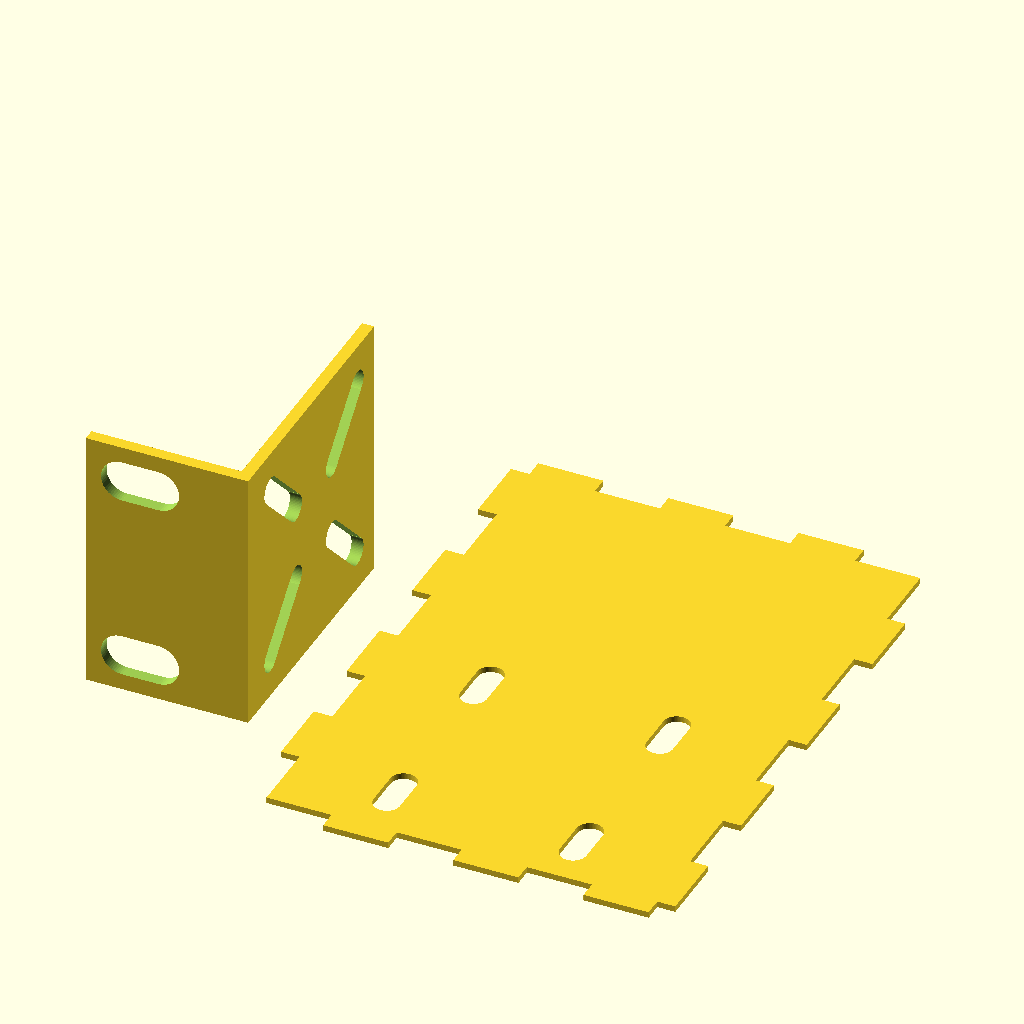
Cell 1: the model at its default parameters.
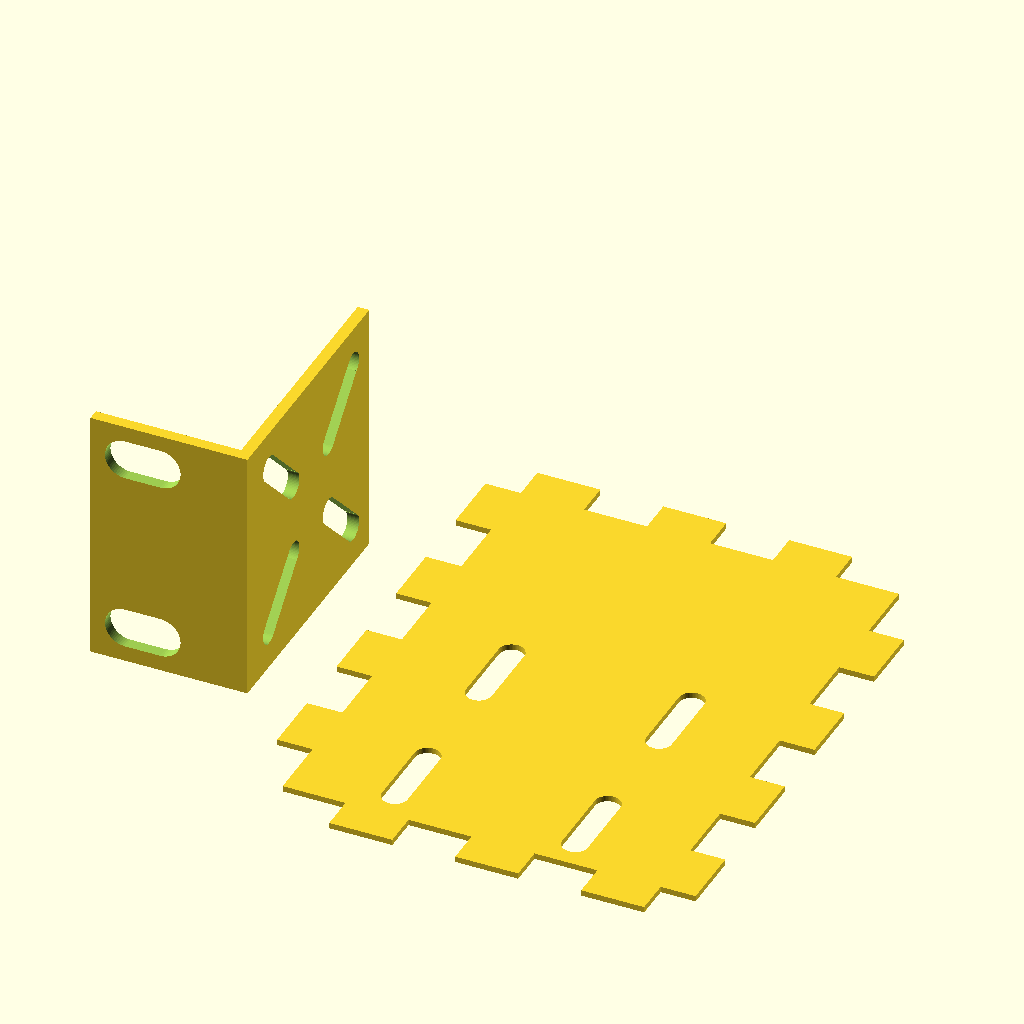
Cell 2: the same model with Wall = 6.
All cells are drawn from the same view direction (rotation 55°, 0°, 25°, orthographic, colour scheme Cornfield), but the view is re-fitted for each cell, so position and scale can differ between cells as well as the parameter.
OpenSCAD source file Casing/OpenSpritzer_v2.scad:
Wall = 3;
tol = 0.1;
Smoothness = 360;
Sm = 60;
Acrylic = [0,0,0.8,0.8];

// // // // // // // // // // // // // //
// // // // //   Switches  // // // // //

DXF = 1;

PCB = 10;
BNC90 = 10;
DPDT = 10;
Power = 10;
Power_Switch = 10;
ESP = 10;
Rotary = 10;
Festo = 10;

Regulator = 10;
Manometer = 10;
Solenoid = 10;
Screen = 10;

Hex_Bottom = 10;
Hex_Top = 10;

Rack19 = 10;

Acrylic_Bottom  = 10;
Acrylic_Top  = 10;
Acrylic_Front  = 10;
Acrylic_Back  = 10;
Acrylic_Left  = 1;
Acrylic_Right  = 10;


// // // // // // // // // // // // // //
// // // // General Settings  // // // //

r_hex = 5.65/2;
hex_bottom = 5;
hex_top = 18+20+20;
z_PCB = 2;

x_Box = 200;
y_Box = 100;
z_Box = hex_bottom + z_PCB + hex_top;
r_Box = 5;

x_PCB = 180;
y_PCB = y_Box-2*Wall-2*tol;
r_PCB = 3;

r_Rack = 3+tol;
x_Rack = 25.5;
x_rack = 7;
x_rack_minus = 5-1;
x_rack_plus = x_rack+x_rack_minus;
d_Rack = 15.9;


xpos1_M3 = x_Box-Wall-x_PCB+10;
xpos2_M3 = x_Box-Wall-x_PCB+161;
ypos1_M3 = y_Box-Wall-tol-72;
ypos2_M3 = y_Box-Wall-tol-7.5;
r_M3 = 3/2;




    x_Rack19 = 25;
    y_Rack19 = 2;
    z_Rack19 = 44.45;
    
    X_Rack19 = 2;
    Y_Rack19 = 45;
    Z_Rack19 = 44.45;
    
    d_Rack19 = 13;
    D_Rack19 = 31;
    l_Rack19 = 14.5;
    r_Rack19 = 4/2+0.2;
    R_Rack19 = 7/2;
    L_Rack19 = 6;
    dd_Rack19 = 25+2*R_Rack19;
    ypos1 = 8;
    ypos2 = 17;
    ypos3 = 30;
    ypos4 = 39;
    xpos1 = 6;
    xpos2 = 12;

// // // // // // // // // // // // // //
// // // // //  Functions  // // // // //

if (PCB == 1){
    translate([x_Box-x_PCB-Wall-tol,Wall+tol,Wall+hex_bottom])difference(){
        PCB();
        translate([32,y_PCB-7.1,-20])cylinder(r=1.3,h=100,$fn=60);
        translate([32,y_PCB-25.1,-20])cylinder(r=1.3,h=100,$fn=60);
    }
}




if (BNC90 == 1){
    BNC90();
}

if (ESP == 1){
    ESP();
}

if (Power == 1){
    Power();
}

if (Power_Switch == 1){
    Power_Switch();
}

if (DPDT == 1){
    Switch();
}

if (Hex_Bottom == 1){
    translate([xpos1_M3,ypos1_M3,Wall])Hex(hex_bottom);
    translate([xpos2_M3,ypos1_M3,Wall])Hex(hex_bottom);
    translate([xpos1_M3,ypos2_M3,Wall])Hex(hex_bottom);
    translate([xpos2_M3,ypos2_M3,Wall])Hex(hex_bottom);
}

if (Hex_Top == 1){
    translate([xpos1_M3,ypos1_M3,Wall+hex_bottom+z_PCB])Hex(hex_top);
    translate([xpos2_M3,ypos1_M3,Wall+hex_bottom+z_PCB])Hex(hex_top);
    translate([xpos1_M3,ypos2_M3,Wall+hex_bottom+z_PCB])Hex(hex_top);
    translate([xpos2_M3,ypos2_M3,Wall+hex_bottom+z_PCB])Hex(hex_top);
}

if (Festo == 1){
    Festo();
}
if (Regulator == 1){
    Regulator();
}
if (Manometer == 1){
    Manometer();
}

if (Solenoid == 1){
    Solenoid();
}

if (Screen == 1){
    Screen();
}
if (Rotary == 1){
    Rotary();
}
if  (Rack19 == 1){
    Rack19();
}


if (Acrylic_Bottom == 1 && DXF == 0){
    Acrylic_Botom();
}
if (Acrylic_Bottom == 1 && DXF == 1){
    Acrylic_Botom_DXF();
}


if (Acrylic_Top == 1 && DXF == 0){
    Acrylic_Top();
}
if (Acrylic_Top == 1 && DXF == 1){
    Acrylic_Top_DXF();
}


if (Acrylic_Front == 1 && DXF == 0){
    Acrylic_Front();
}
if (Acrylic_Front == 1 && DXF == 1){
    Acrylic_Front_DXF();
}


if (Acrylic_Back == 1 && DXF == 0){
    Acrylic_Back();
}
if (Acrylic_Back == 1 && DXF == 1){
    Acrylic_Back_DXF();
}


if (Acrylic_Left == 1 && DXF == 0){
    Acrylic_Left();
}
if (Acrylic_Left == 1 && DXF == 1){
    Acrylic_Left_DXF();
}


if (Acrylic_Right == 1 && DXF == 0){
    Acrylic_Right();
}
if (Acrylic_Right == 1 && DXF == 1){
    Acrylic_Right_DXF();
}


// // // // // // // // // // // // // //
// // // // //   Modules   // // // // //

module PCB(){
    color([0.1,0.8,0])translate([r_PCB,r_PCB,0])minkowski(){
        cube([x_PCB-2*r_PCB,y_PCB-2*r_PCB,z_PCB-tol]);
        cylinder(r=r_PCB,h=tol,$fn=Smoothness);
    }
}

module Rotary(){
r_Rotary = 7.5/2;
h_Rotary = 25;
x_Rotary = 19;
y_Rotary = 26;
z_Rotary = 1;
    translate([x_Box-x_PCB-Wall+55,12.5,Wall+hex_bottom+z_PCB+22.5])rotate([90,0,0]){
        cylinder(r=r_Rotary,h=h_Rotary,$fn=Sm);
        translate([-11.25,-y_Rotary+10,0])cube([x_Rotary,y_Rotary,z_Rotary]);
    }
}



module BNC90(){
x_BNC90 = 14.8;
y_BNC90 = 14.9;
z_BNC90 = 13.1;
h1_BNC90 = 10.5;
r1_BNC90 = 12.8/2;
h2_BNC90 = 9.8;
r2_BNC90 = 9.6/2;
h_pinBNC90 = 4.2;
r_pinBNC90 = 0.89/2;
offset_pinBNC90 = 0.2;
    translate([x_Box-Wall-14,Wall+tol+y_PCB-57,Wall+hex_bottom])rotate([0,0,180])BNC();
    translate([x_Box-Wall-14,Wall+tol+y_PCB-8   ,Wall+hex_bottom])rotate([0,0,180])BNC();
    
    module BNC(){
        color([1,1,1])translate([-x_BNC90+offset_pinBNC90+r_pinBNC90,-y_BNC90/2,z_PCB])cube([x_BNC90,y_BNC90,z_BNC90]);
        color([1,1,1])translate([-x_BNC90+offset_pinBNC90+r_pinBNC90-h1_BNC90,0,z_BNC90/2+z_PCB])rotate([0,90,0])cylinder(r=r1_BNC90+tol,h=h1_BNC90,$fn=Sm);
        color([192/255,192/255,192/255])translate([-x_BNC90+offset_pinBNC90+r_pinBNC90-h1_BNC90-h2_BNC90,0,z_BNC90/2+z_PCB])rotate([0,90,0])cylinder(r=r2_BNC90,h=h2_BNC90,$fn=Sm);
        translate([0,0,-h_pinBNC90+z_PCB])cylinder(r=r_pinBNC90,h=h_pinBNC90,$fn=Sm);
        translate([0,-2.54,-h_pinBNC90+z_PCB])cylinder(r=r_pinBNC90,h=h_pinBNC90,$fn=Sm);
    }
}

module Power(){
x_Power = 9;
y_Power = 13.6;
z_Power = 11;
 
    color([0.1,0.1,0.1])translate([x_Box-x_PCB-Wall+110,y_Box-13,Wall+hex_bottom+z_PCB]){
        translate([-x_Power/2,0,0])cube([x_Power,y_Power,z_Power]);
    }
}

module Power_Switch(){
x_Power = 9;
y_Power = 13.6;
z_Power = 11;
r_Power = 21/2;

    
    color([0.1,0.1,0.1])translate([x_Box-x_PCB-Wall+110+x_Power/2,y_Box-Wall-tol,Wall+hex_bottom+z_PCB]){
        translate([-x_Power/2,0,30])rotate([-90,0,0])cylinder(r=r_Power, h=Wall+2*tol, $fn=Sm);
    }
}

module Switch(){
x_Switch = 8.8;
y_Switch = 13.7;
z_Switch = 8.8;
r_Switch = 6/2;
h_Switch = 2.7+5;    
hpos_Switch = 4.4;
    translate([x_Box-x_PCB-Wall+72.5,Wall+tol,Wall+hex_bottom+z_PCB]){
        color([0.8,0.1,0.1])cube([x_Switch,y_Switch,z_Switch]);
        color([192/255,192/255,192/255])translate([0,0,hpos_Switch])rotate([90,0,0])cylinder(r=r_Switch+tol,h=h_Switch,$fn=Sm);
    }
}

module Panels(){
x_Panel = 10;
z_Panel = 5;
r_Switch = 6/2;
hpos_Panel = 4.4-z_Panel/2;

    translate([x_Box-x_PCB-Wall+72.5+r_Switch,-tol,Wall+hex_bottom+z_PCB+hpos_Panel])cube([x_Panel, Wall+2*tol,z_Panel]);
    translate([x_Box-x_PCB-Wall+72.5-x_Panel-r_Switch,-tol,Wall+hex_bottom+z_PCB+hpos_Panel])cube([x_Panel, Wall+2*tol,z_Panel]);
}

module Hex(height){
    color([255/255,215/255,0])cylinder(r=r_hex,h=height,$fn=8);
}

module ESP(){
x_ESP = 55;
y_ESP = 28;
z_ESP = 11.5;
x_USB = 6;
y_USB = 9;
z_USB = 6;
h_USB = 3;
xpos_ESP = 4.3;
ypos_ESP = 0;
r_pinUSB = 0.6/2;
h_pinUSB = 5;
    translate([x_Box-Wall-tol-3.25,14+Wall+tol+y_PCB-32.5,Wall+hex_bottom+z_PCB-1.75])rotate([0,0,180]){
        translate([-xpos_ESP,ypos_ESP,z_PCB]){
            cube([x_ESP,y_ESP,z_ESP]);
            translate([-Wall-tol,y_ESP/2-y_USB/2,z_ESP+h_USB-z_USB/2])cube([x_USB+Wall+tol,y_USB,z_USB]);
        }  
    }
}

module Festo(){
    color([1,0,1])translate([x_Box-12.5,17,Wall+hex_bottom+Wall+17.5])rotate([0,90,0])cylinder(r=12/2,h=25,$fn=Sm);
}

module Regulator(){
    reg_r_base = 27/2;
    reg_h_base = 6.5;
    reg_x = 27;
    reg_y = 25;
    reg_z = 22;
    reg_r_top = 26/2;
    reg_h_top = 3;
    reg_thread_r = 22.75/2;
    reg_thread_h = 7;
    reg_ring_r = 21.5/2;
    reg_ring_h = 4;
    reg_gauge_r = 14/2;
    reg_gauge_h = 2;
    reg_gauge2_h = 5.5;
    reg_gauge2_x = 14+1.1;
    reg_gauge2_z = 5;
    reg_tube_r = 6/2+1;
    reg_tube_h = 50;
    reg_gauge_screw = 22.5/2;
    translate([x_Box-38.5,31.5+Wall,Wall+hex_bottom+Wall+17.5])color([1,0,1])rotate([90,0,0]){
        cylinder(r=reg_r_base,reg_h_base,$fn=Smoothness);
        translate([-reg_x/2,-reg_y/2,reg_h_base])cube([reg_x,reg_y,reg_z]); 
        translate([0,0,reg_h_base+reg_z])cylinder(r=reg_r_top,reg_h_top,$fn=Smoothness);
        translate([0,0,reg_h_base+reg_z+reg_h_top])cylinder(r=reg_thread_r,reg_thread_h,$fn=Smoothness);
        translate([0,0,reg_h_base+reg_z+reg_h_top+reg_thread_h])cylinder(r=reg_ring_r,reg_ring_h,$fn=Smoothness);
        translate([0,-reg_y/2,reg_h_base+reg_z/2])rotate([90,0,0])cylinder(r=reg_gauge_r,h=reg_gauge_h,$fn=Smoothness);
        translate([0,reg_y/2+reg_gauge_h,reg_h_base+reg_z/2])rotate([90,0,0])cylinder(r=reg_gauge_r,h=reg_gauge_h,$fn=Smoothness);
        
        translate([-reg_x/2,0,reg_h_base+reg_z/2])rotate([0,90,0])cylinder(r=reg_tube_r,h=reg_tube_h,$fn=Smoothness);
        translate([reg_y/2,0,reg_h_base+reg_z/2])rotate([0,-90,0])cylinder(r=reg_tube_r,h=reg_tube_h,$fn=Smoothness);        
    }
}  

module Spritzer_LED(){
r_LED = 6/2;
    
    translate([x_Box-17.5,-tol,Wall+hex_bottom+Wall+17.5])rotate([-90,0,0])cylinder(r=r_LED,h=Wall+2*tol,$fn=Sm);
}

module Manometer(){
    reg_gauge_r = 10/2;
    reg_gauge_h = 2;
    reg_gauge2_h = 12;
    reg_gauge2_x = 14.25;
    reg_gauge2_y = reg_gauge2_x;
    reg_gauge2_z = 8;
    reg_tube_r = 6/2+1;
    reg_tube_h = 50;
    reg_gauge_screw = 22.5/2;
    r_manometer = 40/2;
    h_manometer = 22;
    r_manometer_flange = 44.8/2;
    h_manometer_flange = 4;
    
    z_Slot = 7.5;
    
    color([1,0,1])translate([x_Box-x_PCB-Wall+98,42,45])rotate([90,0,0]){
        
        cylinder(r=reg_gauge_r,h=reg_gauge2_h,$fn=Smoothness);
        translate([-reg_gauge2_x/2,-reg_gauge2_y/2,reg_gauge2_h])cube([reg_gauge2_x,reg_gauge2_y,reg_gauge2_z]);
        translate([0,0,reg_gauge2_h+reg_gauge2_z])cylinder(r=r_manometer, h=h_manometer, $fn=Smoothness);
        translate([0,0,reg_gauge2_h+reg_gauge2_z+h_manometer])cylinder(r=r_manometer_flange, h=h_manometer_flange, $fn=Smoothness);
        
        translate([0,0,reg_gauge2_h+reg_gauge2_z-1])scale([1.2,1,1])cylinder(r=r_manometer+1,h=z_Slot+Wall, $fn=Smoothness);
    }
}

module Solenoid(){
b1 = 10;
d1 = 6;
d2 = 2.4;
h1 = 68;
h2 = 13;
h3 = 7;
l1 = 50.5;
l2 = 18;
l3 = 32;
l4 = 9.5;
    color([1,0,1]){
        translate([33.9+2,y_Box-Wall-tol-32.1,Wall+hex_bottom+z_PCB+tol]){
            cube([h1,l3,b1]);
            translate([h3,0,b1/2])rotate([90,0,0])cylinder(r=b1/2, h=l4, $fn=Sm);
            translate([h3,l3,b1/2])rotate([-90,0,0])cylinder(r=b1/2, h=l4, $fn=Sm);
            translate([h2,l3/2-l2/2,0])rotate([180,0,0])cylinder(r=d2/2,h=10,$fn=Sm);
            translate([h2,l3/2+l2/2,0])rotate([180,0,0])cylinder(r=d2/2,h=10,$fn=Sm);
        }
    }
}   

module Screen(){
x_screen = 58.25;
y_screen = 35.25;
z_screen = 8;
x_screen2 = 48.75;
y_screen2 = 35;  
z_screen2 = 2.5;  
x_screen_screw = 53;
y_screen_screw = 30;    
    translate([5,10.5-tol,Wall+z_Box/2-y_screen/2])rotate([90,0,0]){
        cube([x_screen,y_screen,z_screen]);
        translate([4,0.25/2,z_screen])cube([x_screen2,y_screen2,z_screen2]);
        translate([x_screen/2-x_screen_screw/2,y_screen/2-y_screen_screw/2,z_screen])cylinder(r=1+tol,h=z_screen2+tol,$fn=Sm);
        translate([x_screen/2+x_screen_screw/2,y_screen/2+y_screen_screw/2,z_screen])cylinder(r=1+tol,h=z_screen2+tol,$fn=Sm);
        translate([x_screen/2+x_screen_screw/2,y_screen/2-y_screen_screw/2,z_screen])cylinder(r=1+tol,h=z_screen2+tol,$fn=Sm);
        translate([x_screen/2-x_screen_screw/2,y_screen/2+y_screen_screw/2,z_screen])cylinder(r=1+tol,h=z_screen2+tol,$fn=Sm);
    }
}


module Rack19(){

    
    translate([-x_Rack19-2-tol,Wall+tol,z_Box/2-z_Rack19/2+Wall]){
        difference(){
            cube([x_Rack19,y_Rack19,z_Rack19]);
            
            translate([xpos1,-tol,z_Rack19/2-dd_Rack19/2])rotate([-90,0,0])cylinder(r=R_Rack19,h=Wall,$fn=Sm);
            translate([xpos2,-tol,z_Rack19/2-dd_Rack19/2])rotate([-90,0,0])cylinder(r=R_Rack19,h=Wall,$fn=Sm);
            translate([xpos1,-tol,z_Rack19/2+dd_Rack19/2])rotate([-90,0,0])cylinder(r=R_Rack19,h=Wall,$fn=Sm);
            translate([xpos2,-tol,z_Rack19/2+dd_Rack19/2])rotate([-90,0,0])cylinder(r=R_Rack19,h=Wall,$fn=Sm);
            
            translate([xpos1,-tol,z_Rack19/2+dd_Rack19/2-R_Rack19])cube([L_Rack19,Wall,2*R_Rack19]);
            translate([xpos1,-tol,z_Rack19/2-dd_Rack19/2-R_Rack19])cube([L_Rack19,Wall,2*R_Rack19]);
        }
        
        difference(){
            translate([x_Rack19,0,0])cube([X_Rack19,Y_Rack19,Z_Rack19]);
            
            translate([x_Rack19-tol,ypos1,z_Rack19/2-D_Rack19/2])rotate([0,90,0])cylinder(r=r_Rack19,h=Wall,$fn=Sm);
            translate([x_Rack19-tol,ypos1,z_Rack19/2+D_Rack19/2])rotate([0,90,0])cylinder(r=r_Rack19,h=Wall,$fn=Sm);
            
            translate([x_Rack19-tol,ypos2,z_Rack19/2-d_Rack19/2])rotate([0,90,0])cylinder(r=r_Rack19,h=Wall,$fn=Sm);
            translate([x_Rack19-tol,ypos2,z_Rack19/2+d_Rack19/2])rotate([0,90,0])cylinder(r=r_Rack19,h=Wall,$fn=Sm);
            
            translate([x_Rack19-tol,ypos3,z_Rack19/2-d_Rack19/2])rotate([0,90,0])cylinder(r=r_Rack19,h=Wall,$fn=Sm);
            translate([x_Rack19-tol,ypos3,z_Rack19/2+d_Rack19/2])rotate([0,90,0])cylinder(r=r_Rack19,h=Wall,$fn=Sm);
            
            translate([x_Rack19-tol,ypos4,z_Rack19/2-D_Rack19/2])rotate([0,90,0])cylinder(r=r_Rack19,h=Wall,$fn=Sm);
            translate([x_Rack19-tol,ypos4,z_Rack19/2+D_Rack19/2])rotate([0,90,0])cylinder(r=r_Rack19,h=Wall,$fn=Sm);
            
            
            translate([x_Rack19-tol,ypos1+(cos(45)*r_Rack19),z_Rack19/2-D_Rack19/2-(cos(45)*r_Rack19)])rotate([45,0,0])cube([Wall,l_Rack19-r_Rack19,2*r_Rack19]);
            translate([x_Rack19-tol,ypos1-(cos(45)*r_Rack19),z_Rack19/2+D_Rack19/2-(cos(45)*r_Rack19)])rotate([-45,0,0])cube([Wall,l_Rack19-r_Rack19,2*r_Rack19]);
            translate([x_Rack19-tol,ypos3-(cos(45)*r_Rack19),z_Rack19/2-d_Rack19/2-(cos(45)*r_Rack19)])rotate([-45,0,0])cube([Wall,l_Rack19-r_Rack19,2*r_Rack19]);
            translate([x_Rack19-tol,ypos3+(cos(45)*r_Rack19),z_Rack19/2+d_Rack19/2-(cos(45)*r_Rack19)])rotate([45,0,0])cube([Wall,l_Rack19-r_Rack19,2*r_Rack19]);
            
        }
    }
    
}
Rack19();

// // // // // // // // // // // // // //
// // // // //     Box     // // // // //

x_Step = 10;
y_Step = 8;
z_Step = 6;

module Acrylic_Botom(){
    color(Acrylic)difference(){
        minkowski(){
            cube([x_Box,y_Box,Wall-1]);
            cylinder(r=r_Box,h=1,$fn=Smoothness);
        }

        translate([xpos1_M3,ypos1_M3,-tol])cylinder(r=r_M3,h=Wall+2*tol,$fn=Sm);
        translate([xpos2_M3,ypos1_M3,-tol])cylinder(r=r_M3,h=Wall+2*tol,$fn=Sm);
        translate([xpos1_M3,ypos2_M3,-tol])cylinder(r=r_M3,h=Wall+2*tol,$fn=Sm);
        translate([xpos2_M3,ypos2_M3,-tol])cylinder(r=r_M3,h=Wall+2*tol,$fn=Sm);
        
        for (i = [0:2:x_Step-1]){
            translate([(Wall+tol) + ((i) * (x_Box-2*Wall-2*tol)/x_Step)-tol,-tol,-tol])cube([(x_Box-2*Wall-2*tol)/x_Step+2*tol, Wall+2*tol, Wall+2*tol]);
            translate([(Wall+tol) + ((i+1) * (x_Box-2*Wall-2*tol)/x_Step)-tol,y_Box-Wall-tol,-tol])cube([(x_Box-2*Wall-2*tol)/x_Step+2*tol, Wall+2*tol, Wall+2*tol]);
        }
            
        for (i = [0:2:y_Step-1]){
            translate([-tol, (Wall+tol) + ((i+1) * (y_Box-2*Wall-2*tol)/y_Step)-tol, -tol])cube([Wall+2*tol, (y_Box-2*Wall-2*tol)/y_Step+2*tol, Wall+2*tol]);
            translate([x_Box-Wall-tol, (Wall+tol) + ((i) * (y_Box-2*Wall-2*tol)/y_Step)-tol, -tol])cube([Wall+2*tol, (y_Box-2*Wall-2*tol)/y_Step+2*tol, Wall+2*tol]);
        }
    }
}

module Acrylic_Top(){
    color(Acrylic)translate([0,0,z_Box+Wall])difference(){
        minkowski(){
            cube([x_Box,y_Box,Wall-1]);
            cylinder(r=r_Box,h=1,$fn=Smoothness);
        }
        
        translate([xpos1_M3,ypos1_M3,-tol])cylinder(r=r_M3,h=Wall+2*tol,$fn=Sm);
        translate([xpos2_M3,ypos1_M3,-tol])cylinder(r=r_M3,h=Wall+2*tol,$fn=Sm);
        translate([xpos1_M3,ypos2_M3,-tol])cylinder(r=r_M3,h=Wall+2*tol,$fn=Sm);
        translate([xpos2_M3,ypos2_M3,-tol])cylinder(r=r_M3,h=Wall+2*tol,$fn=Sm);
        
        for (i = [0:2:x_Step-1]){
            translate([(Wall+tol) + ((i+1) * (x_Box-2*Wall-2*tol)/x_Step)-tol,-tol,-tol])cube([(x_Box-2*Wall-2*tol)/x_Step+2*tol, Wall+2*tol, Wall+2*tol]);
            translate([(Wall+tol) + ((i) * (x_Box-2*Wall-2*tol)/x_Step)-tol,y_Box-Wall-tol,-tol])cube([(x_Box-2*Wall-2*tol)/x_Step+2*tol, Wall+2*tol, Wall+2*tol]);
        }
            
        for (i = [0:2:y_Step-1]){
            translate([-tol, (Wall+tol) + ((i) * (y_Box-2*Wall-2*tol)/y_Step)-tol, -tol])cube([Wall+2*tol, (y_Box-2*Wall-2*tol)/y_Step+2*tol, Wall+2*tol]);
            translate([x_Box-Wall-tol, (Wall+tol) + ((i+1) * (y_Box-2*Wall-2*tol)/y_Step)-tol, -tol])cube([Wall+2*tol, (y_Box-2*Wall-2*tol)/y_Step+2*tol, Wall+2*tol]);
        }
    }
}

module Acrylic_Front(){
    xxx = 3;
    hhh = 1;
    color(Acrylic){
        difference(){
            union(){
                translate([0,0,Wall])cube([x_Box,Wall,z_Box]);
                difference(){
                    translate([-x_Rack,0,Wall])minkowski(){
                        translate([0,0,xxx*3/2])cube([x_Rack+xxx,Wall-hhh,z_Box-2*xxx]);
                        translate([0,0,-xxx/2])rotate([-90,0,0])cylinder(r=xxx, h=hhh, $fn=Smoothness);
                    }
                    
                    //translate([-x_Rack+x_rack_minus,-tol,Wall+z_Box/2])rotate([-90,0,0])cylinder(r=r_Rack,h=Wall+2*tol,$fn=Sm);
                    translate([-x_Rack+x_rack_minus,-tol,Wall+z_Box/2-d_Rack])rotate([-90,0,0])cylinder(r=r_Rack,h=Wall+2*tol,$fn=Sm);
                    translate([-x_Rack+x_rack_minus,-tol,Wall+z_Box/2+d_Rack])rotate([-90,0,0])cylinder(r=r_Rack,h=Wall+2*tol,$fn=Sm);
                    
                    //translate([-x_Rack+x_rack_plus,-tol,Wall+z_Box/2])rotate([-90,0,0])cylinder(r=r_Rack,h=Wall+2*tol,$fn=Sm);
                    translate([-x_Rack+x_rack_plus,-tol,Wall+z_Box/2-d_Rack])rotate([-90,0,0])cylinder(r=r_Rack,h=Wall+2*tol,$fn=Sm);
                    translate([-x_Rack+x_rack_plus,-tol,Wall+z_Box/2+d_Rack])rotate([-90,0,0])cylinder(r=r_Rack,h=Wall+2*tol,$fn=Sm);
                    
                    //translate([-x_Rack+x_rack_minus,-tol,Wall+z_Box/2-r_Rack])cube([x_rack,Wall+2*tol,2*r_Rack]);
                    translate([-x_Rack+x_rack_minus,-tol,Wall+z_Box/2-r_Rack-d_Rack])cube([x_rack,Wall+2*tol,2*r_Rack]);
                    translate([-x_Rack+x_rack_minus,-tol,Wall+z_Box/2-r_Rack+d_Rack])cube([x_rack,Wall+2*tol,2*r_Rack]);
                }
            }
            
            translate([0,0,Wall])for (i = [0:2:z_Step-1]){
                translate([-tol,-tol,(i+1) * z_Box/z_Step-tol])cube([Wall+tol,Wall+2*tol,z_Box/z_Step+2*tol]);
            }
            translate([0,0,Wall])for (i = [0:2:z_Step-1]){
                translate([x_Box-Wall,-tol,(i) * z_Box/z_Step-tol])cube([Wall+tol,Wall+2*tol,z_Box/z_Step+2*tol]);
            }
            
            Switch();
            Regulator();
            Screen();
            Manometer();
            Rotary();
            Spritzer_LED();
            Panels();
        }
    
        translate([0,0,0])for (i = [0:2:x_Step-1]){
            translate([(Wall+tol) + ((i) * (x_Box-2*Wall)/x_Step),0,0])cube([(x_Box-2*Wall)/x_Step, Wall, Wall]);
        }
        translate([0,0,z_Box+Wall])for (i = [0:2:x_Step-1]){
            translate([(Wall+tol) + ((i+1) * (x_Box-2*Wall)/x_Step),0,0])cube([(x_Box-2*Wall)/x_Step, Wall, Wall]);
        }
    }
}

module Acrylic_Back(){
    //color([0,1,0]){
    color(Acrylic){
        difference(){
            translate([0,y_Box-Wall,Wall])cube([x_Box,Wall,z_Box]);
            
            translate([0,y_Box-Wall,Wall])for (i = [0:2:z_Step-1]){
                translate([-tol,-tol,(i) * z_Box/z_Step-tol])cube([Wall+tol,Wall+2*tol,z_Box/z_Step+2*tol]);
            }
            translate([0,y_Box-Wall,Wall])for (i = [0:2:z_Step-1]){
                translate([x_Box-Wall,-tol,(i+1) * z_Box/z_Step-tol])cube([Wall+tol,Wall+2*tol,z_Box/z_Step+2*tol]);
            }
            
            Solenoid();
            Power();
            Power_Switch();
        }
    
        translate([0,y_Box-Wall,0])for (i = [0:2:x_Step-1]){
            translate([(Wall+tol) + ((i+1) * (x_Box-2*Wall)/x_Step)-tol,0,0])cube([(x_Box-2*Wall)/x_Step, Wall, Wall]);
        }
        translate([0,y_Box-Wall,z_Box+Wall])for (i = [0:2:x_Step-1]){
            translate([(Wall+tol) + ((i) * (x_Box-2*Wall)/x_Step)-tol,0,0])cube([(x_Box-2*Wall)/x_Step, Wall, Wall]);
        }
    }
}

module Acrylic_Left(){
    //color([1,0,0]){
    color(Acrylic){
        difference(){
            translate([0,0,Wall])cube([Wall,y_Box,z_Box]);
            
            translate([0,0,Wall])for (i = [0:2:z_Step-1]){
                translate([-tol,-tol,(i) * z_Box/z_Step])cube([Wall+2*tol,Wall+tol,z_Box/z_Step]);
            }
            translate([0,y_Box-Wall,Wall])for (i = [0:2:z_Step-1]){
                translate([-tol,0,(i+1) * z_Box/z_Step])cube([Wall+2*tol+10,Wall+tol,z_Box/z_Step]);
            }
            
            translate([-tol,ypos1+Wall/2,z_Box/2-D_Rack19/2+Wall])rotate([0,90,0])cylinder(r=r_Rack19,h=Wall+2*tol,$fn=Sm);
            translate([-tol,ypos1+2.5*Wall,z_Box/2-D_Rack19/2+Wall])rotate([0,90,0])cylinder(r=r_Rack19,h=Wall+2*tol,$fn=Sm);
            translate([-tol,ypos1+Wall/2,z_Box/2-D_Rack19/2+Wall-r_Rack19])cube([Wall+2*tol,2*Wall,2*r_Rack19]);
            
            translate([-tol,ypos4+Wall/2,z_Box/2-D_Rack19/2+Wall])rotate([0,90,0])cylinder(r=r_Rack19,h=Wall+2*tol,$fn=Sm);
            translate([-tol,ypos4+2.5*Wall,z_Box/2-D_Rack19/2+Wall])rotate([0,90,0])cylinder(r=r_Rack19,h=Wall+2*tol,$fn=Sm);
            translate([-tol,ypos4+Wall/2,z_Box/2-D_Rack19/2+Wall-r_Rack19])cube([Wall+2*tol,2*Wall,2*r_Rack19]);
            
            translate([-tol,ypos1+Wall/2,z_Box/2+D_Rack19/2+Wall])rotate([0,90,0])cylinder(r=r_Rack19,h=Wall+2*tol,$fn=Sm);
            translate([-tol,ypos1+2.5*Wall,z_Box/2+D_Rack19/2+Wall])rotate([0,90,0])cylinder(r=r_Rack19,h=Wall+2*tol,$fn=Sm);
            translate([-tol,ypos1+Wall/2,z_Box/2+D_Rack19/2+Wall-r_Rack19])cube([Wall+2*tol,2*Wall,2*r_Rack19]);
            
            translate([-tol,ypos4+Wall/2,z_Box/2+D_Rack19/2+Wall])rotate([0,90,0])cylinder(r=r_Rack19,h=Wall+2*tol,$fn=Sm);
            translate([-tol,ypos4+2.5*Wall,z_Box/2+D_Rack19/2+Wall])rotate([0,90,0])cylinder(r=r_Rack19,h=Wall+2*tol,$fn=Sm);
            translate([-tol,ypos4+Wall/2,z_Box/2+D_Rack19/2+Wall-r_Rack19])cube([Wall+2*tol,2*Wall,2*r_Rack19]);
        }
        
        translate([0,0,z_Box+Wall])for (i = [0:2:y_Step-1]){
            translate([0, (Wall+tol) + ((i) * (y_Box-2*Wall-2*tol)/y_Step), 0])cube([Wall, (y_Box-2*Wall-2*tol)/y_Step, Wall]);
        }
        translate([0,0,0])for (i = [0:2:y_Step-1]){
            translate([0, (Wall+tol) + ((i+1) * (y_Box-2*Wall-2*tol)/y_Step), -tol])cube([Wall, (y_Box-2*Wall-2*tol)/y_Step, Wall+2*tol]);
        }
    }
}

module Acrylic_Right(){
    //color([1,0,1])translate([x_Box-Wall,0,0]){
    color(Acrylic)translate([x_Box-Wall,0,0]){
        difference(){
            translate([0,0,Wall])cube([Wall,y_Box,z_Box]);
            
            translate([0,0,Wall])for (i = [0:2:z_Step-1]){
                translate([-tol,-tol,(i+1) * z_Box/z_Step])cube([Wall+2*tol,Wall+tol,z_Box/z_Step]);
            }
            translate([0,y_Box-Wall,Wall])for (i = [0:2:z_Step-1]){
                translate([-tol,0,(i) * z_Box/z_Step])cube([Wall+2*tol+10,Wall+tol,z_Box/z_Step]);
            }
            
            translate([-x_Box+Wall,0,0]){
                Festo();
                BNC90();
                ESP();
            }
            
        }
        
        translate([0,0,z_Box+Wall])for (i = [0:2:y_Step-1]){
            translate([0, (Wall+tol) + ((i+1) * (y_Box-2*Wall-2*tol)/y_Step), 0])cube([Wall, (y_Box-2*Wall-2*tol)/y_Step, Wall]);
        }
        translate([0,0,0])for (i = [0:2:y_Step-1]){
            translate([0, (Wall+tol) + ((i) * (y_Box-2*Wall-2*tol)/y_Step), -tol])cube([Wall, (y_Box-2*Wall-2*tol)/y_Step, Wall+2*tol]);
        }
    }
}

module Acrylic_Botom_DXF(){
    projection()Acrylic_Botom();
}
module Acrylic_Top_DXF(){
    projection()Acrylic_Top();
}
module Acrylic_Front_DXF(){
    projection()rotate([-90,0,0])Acrylic_Front();
}
module Acrylic_Back_DXF(){
    projection()rotate([90,0,0])Acrylic_Back();
}
module Acrylic_Left_DXF(){
    projection()rotate([0,90,0])Acrylic_Left();
}
module Acrylic_Right_DXF(){
    projection()rotate([0,-90,0])Acrylic_Right();
}
Customizer parameters (derived from the source; name, type, default, range or options):
Wall: number, default 3
tol: number, default 0.1
Smoothness: number, default 360
Sm: number, default 60
Acrylic: vector, default [0, 0, 0.8, 0.8]
DXF: number, default 1
PCB: number, default 10
BNC90: number, default 10
DPDT: number, default 10
Power: number, default 10
Power_Switch: number, default 10
ESP: number, default 10
Rotary: number, default 10
Festo: number, default 10
Regulator: number, default 10
Manometer: number, default 10
Solenoid: number, default 10
Screen: number, default 10
Hex_Bottom: number, default 10
Hex_Top: number, default 10
Rack19: number, default 10
Acrylic_Bottom: number, default 10
Acrylic_Top: number, default 10
Acrylic_Front: number, default 10
Acrylic_Back: number, default 10
Acrylic_Left: number, default 1
Acrylic_Right: number, default 10
hex_bottom: number, default 5
z_PCB: number, default 2
x_Box: number, default 200
y_Box: number, default 100
r_Box: number, default 5
x_PCB: number, default 180
r_PCB: number, default 3
x_Rack: number, default 25.5
x_rack: number, default 7
d_Rack: number, default 15.9
x_Rack19: number, default 25
y_Rack19: number, default 2
z_Rack19: number, default 44.45
X_Rack19: number, default 2
Y_Rack19: number, default 45
Z_Rack19: number, default 44.45
d_Rack19: number, default 13
D_Rack19: number, default 31
l_Rack19: number, default 14.5
L_Rack19: number, default 6
ypos1: number, default 8
ypos2: number, default 17
ypos3: number, default 30
ypos4: number, default 39
xpos1: number, default 6
xpos2: number, default 12
